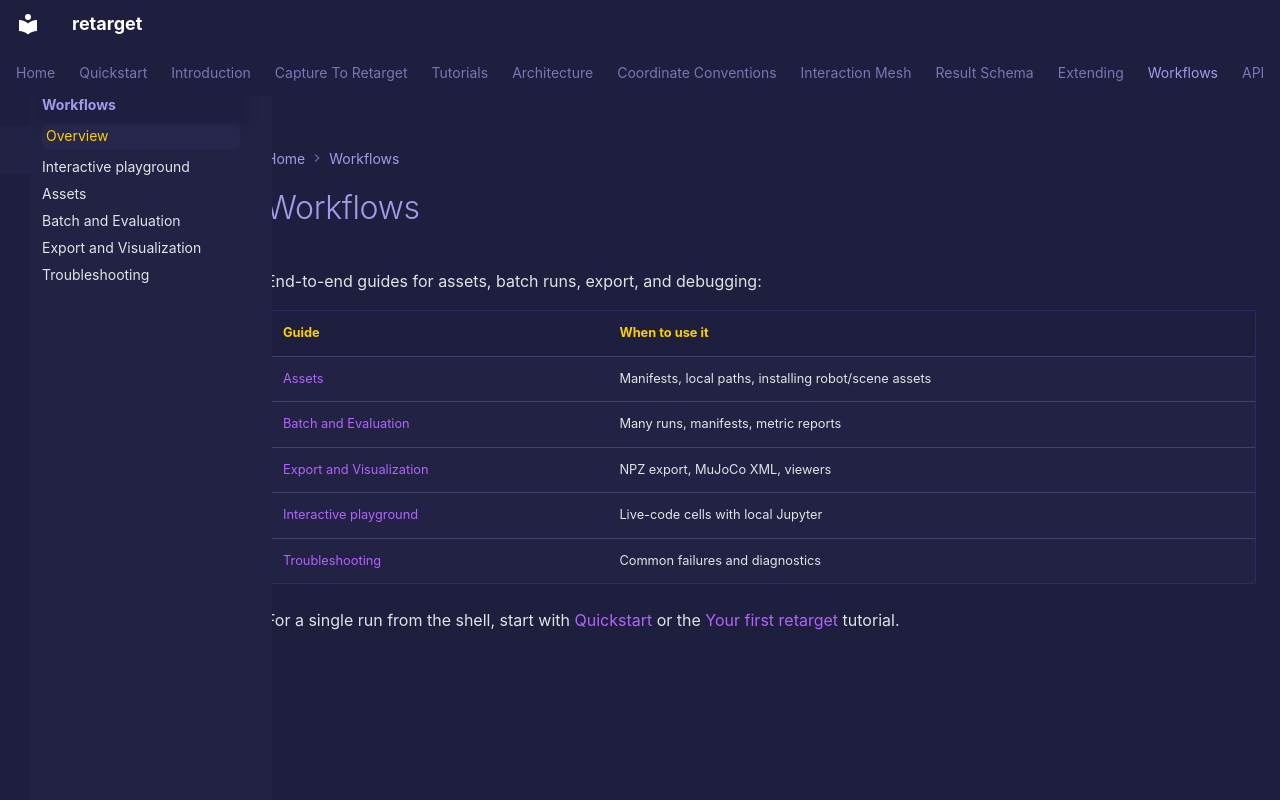

repository: ryanrudes/retarget · page: workflows/index.html · generator: mkdocs

# Workflows

End-to-end guides for assets, batch runs, export, and debugging:

| Guide | When to use it |
|-------|----------------|
| [Assets](assets.md) | Manifests, local paths, installing robot/scene assets |
| [Batch and Evaluation](batch-evaluation.md) | Many runs, manifests, metric reports |
| [Export and Visualization](export-visualization.md) | NPZ export, MuJoCo XML, viewers |
| [Interactive playground](interactive-playground.md) | Live-code cells with local Jupyter |
| [Troubleshooting](troubleshooting.md) | Common failures and diagnostics |

For a single run from the shell, start with [Quickstart](quickstart.md) or the [Your first retarget](tutorials/your-first-retarget.md) tutorial.
